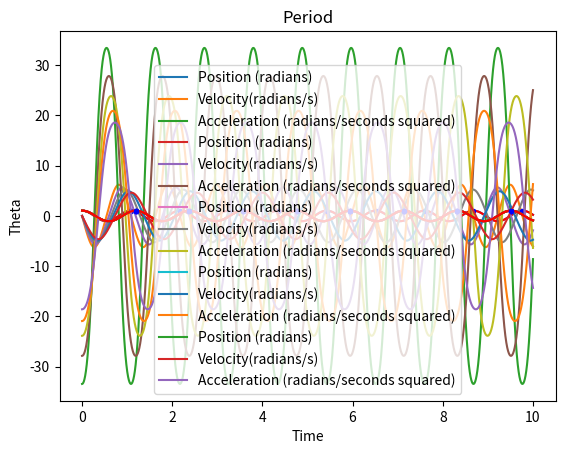

Reproduce this figure in Python.
#!/usr/bin/env python3
# -*- coding: utf-8 -*-
"""
Created on Mon Mar 30 15:47:32 2020

@author: gackermannlogan
"""
#Project 1 Step 5 
#Authors: Gaby Ackerman Logan and Tara Donodue 
#Hours spent: 2 total 
#Imports
import matplotlib.pyplot as plt
import numpy as np
import math
import scipy.signal as sig

#Varibales
l = [0.254, 0.305, 0.356, 0.406, 0.457]
pos = [0]
vel = [0]
acc = [0]
time = np.linspace(0, 10, 100000)

#Functions
def update_system(pos,vel,acc,time1,time2,l):
#This function takes 6 parameters: position, velocity, acceleration, time1, time2 and length
#This function calculates the new acceleration, velocity and position based on 
#the previous or "old" values 
#It returns the new acceleration, velocity and acceleration
    dt = time2-time1
    new_acceleration = (-9.81 * math.sin(pos))/l
    new_velocity = vel + (new_acceleration * dt)
    new_position = pos + (new_velocity * dt)
    return new_acceleration, new_velocity, new_position

def print_system():
#This function takes no parameters, has no returns and prints the time,position
# velocity and acceleration
    print("Time:     ", time)
    print("Position: ", pos)
    print("Velocity: ", vel)
    print("Acceleration ", acc, "\n")
    
def run_simulation(l, initialpos):
#This function takes 2 parameters: length and initial position 
#it uses the update_system function to calculated and then append the new accelerations,
#velocities and positions
#It returns the new positions, velocity and acceleration
    i = 1
    pos = [initialpos]
    vel = [0]
    acc = [(-9.81 * math.sin(initialpos))/l]
    while i < len(time):
        new_acceleration, new_velocity,new_position = update_system(pos[i-1],vel[i-1],acc[i-1],time[i-1],time[i],l)
        pos.append(new_position)
        vel.append(new_velocity)
        acc.append(new_acceleration)
        i += 1
    return pos, vel, acc

def period(pos):
#This function takes one parameter: the position 
#this function calculates the period and plots it on a graph 
    filtered_pos = sig.medfilt(pos)
    peaks = sig.find_peaks(filtered_pos)[0]
    change = 0
    timeinput = time[peaks]
    for i in range(len(peaks)-1):
        difference_in_time = timeinput[i+1] - timeinput[i]
        change = change + difference_in_time
    period = change/(len(timeinput)-1)
    print(period)
    plt.plot(time, filtered_pos, 'r-', time[peaks], filtered_pos[peaks], 'b.')
    plt.title("Period")
    plt.xlabel("Time")
    plt.ylabel("Theta")
    plt.show()

#Main Script
#here the simulation is carried out for the 5 lengths 
pos, vel, acc = run_simulation(0.254, np.pi/3)  
plt.plot(time, pos, label = "Position (radians)")
plt.plot(time, vel, label = "Velocity(radians/s)")
plt.plot(time, acc, label = "Acceleration (radians/seconds squared)")
plt.title("Pendulum Simulation - 10 inch Trial")
plt.xlabel("Time")
plt.legend(loc = "lower center")
plt.show()
period(pos)

pos, vel, acc = run_simulation(0.305, np.pi/3)  
plt.plot(time, pos, label = "Position (radians)")
plt.plot(time, vel, label = "Velocity(radians/s)")
plt.plot(time, acc, label = "Acceleration (radians/seconds squared)")
plt.title("Pendulum Simulation - 12 inch Trial")
plt.xlabel("Time")
plt.legend(loc = "lower center")
plt.show()
period(pos)

os, vel, acc = run_simulation(0.356, np.pi/3)  
plt.plot(time, pos, label = "Position (radians)")
plt.plot(time, vel, label = "Velocity(radians/s)")
plt.plot(time, acc, label = "Acceleration (radians/seconds squared)")
plt.title("Pendulum Simulation - 14 inch Trial")
plt.xlabel("Time")
plt.legend(loc = "lower center")
plt.show()
period(pos)

os, vel, acc = run_simulation(0.406, np.pi/3)  
plt.plot(time, pos, label = "Position (radians)")
plt.plot(time, vel, label = "Velocity(radians/s)")
plt.plot(time, acc, label = "Acceleration (radians/seconds squared)")
plt.title("Pendulum Simulation - 16 inch Trial")
plt.xlabel("Time")
plt.legend(loc = "lower center")
plt.show()
period(pos)

os, vel, acc = run_simulation(0.457, np.pi/3)  
plt.plot(time, pos, label = "Position (radians)")
plt.plot(time, vel, label = "Velocity(radians/s)")
plt.plot(time, acc, label = "Acceleration (radians/seconds squared)")
plt.title("Pendulum Simulation - 18 inch Trial")
plt.xlabel("Time")
plt.legend(loc = "lower center")
plt.show()
period(pos)

